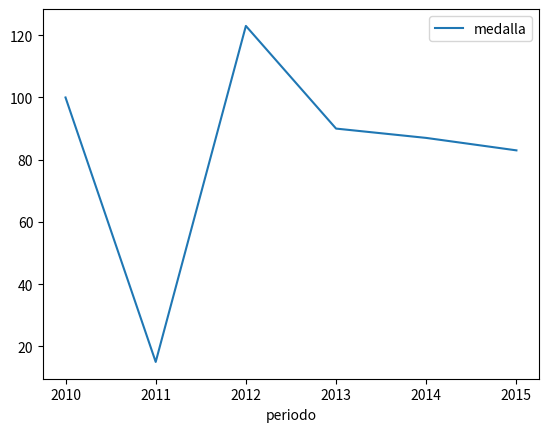

The matplotlib source for this figure:
import pandas as pd
import numpy as np
import matplotlib.pyplot as plt 
sports={
        'medalla':[100,15,123,90,87,83],
        'periodo':[2010,2011,2012,2013,2014,2015]
    }

df=pd.DataFrame(sports)
df.plot(x='periodo',
        y='medalla',
        kind='line')
plt.show()
